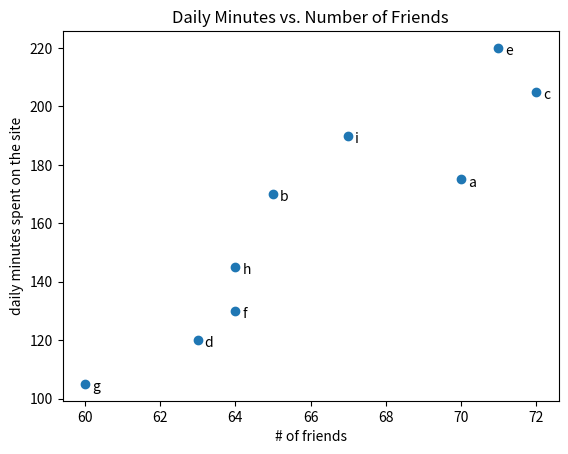

The matplotlib source for this figure:
from matplotlib import pyplot as plt
from collections import Counter

def plot():
    years = [1950, 1960, 1970, 1980, 1990, 2000, 2010]

    gdp = [300.2, 543.3, 1075.9, 2862.5, 5979.6, 10289.7, 14958.3]

    plt.plot(years, gdp, color='green', marker='o', linestyle='solid')
    plt.title('norminal gdp')

    plt.ylabel('Billions of $')

    plt.show()

def bar():

    movies = ["Annie Hall", "Ben-Hur", "Casablanca", "Gandhi", "West Side Story"]
    num_oscars = [5, 11, 3, 8, 10]
    xs = [i + 0.1 for i, _ in enumerate(movies)]
    plt.bar(xs, num_oscars)
    plt.ylabel("# of Academy Awards")
    plt.title("My Favorite Movies")
    plt.xticks([i + 0.5 for i, _ in enumerate(movies)], movies)
    plt.show()


def hist():
    grades = [83, 95, 91, 87, 70, 0, 85, 82, 100, 67, 73, 77, 0]
    decile = lambda grade: grade // 10 * 10
    histogram = Counter(decile(grade) for grade in grades)

    plt.bar([x - 4 for x in histogram.keys()],  histogram.values(), 8)
    plt.axis([-5, 105, 0, 5])

    plt.xticks([10 * i for i in range(11)])
    plt.xlabel("Decile")
    plt.ylabel("# of Students")
    plt.title("Distribution of Exam 1 Grades")
    plt.show()


def line():

    variance = [1, 2, 4, 8, 16, 32, 64, 128, 256]
    bias_squared = [256, 128, 64, 32, 16, 8, 4, 2, 1]
    total_error = [x + y for x, y in zip(variance, bias_squared)]
    xs = [i for i, _ in enumerate(variance)]

    plt.plot(xs, variance, 'g-', label='variance')
    plt.plot(xs, bias_squared, 'r-.', label='bias^2')
    plt.plot(xs, total_error, 'b:', label='total error')

    plt.legend(loc=9)
    plt.xlabel("model complexity")
    plt.title("The Bias-Variance Tradeoff")
    plt.show()


def scatter():

    friends = [70, 65, 72, 63, 71, 64, 60, 64, 67]
    minutes = [175, 170, 205, 120, 220, 130, 105, 145, 190]
    labels = ['a', 'b', 'c', 'd', 'e', 'f', 'g', 'h', 'i']

    plt.scatter(friends, minutes)

    for label, friend_count, minute_count in zip(labels, friends, minutes):
        plt.annotate(label,
                     xy=(friend_count,minute_count),
                     xytext=(5, -5),
                     textcoords='offset points')

    plt.title("Daily Minutes vs. Number of Friends")
    plt.xlabel("# of friends")
    plt.ylabel("daily minutes spent on the site")
    plt.show()

if __name__ == '__main__':
    scatter()